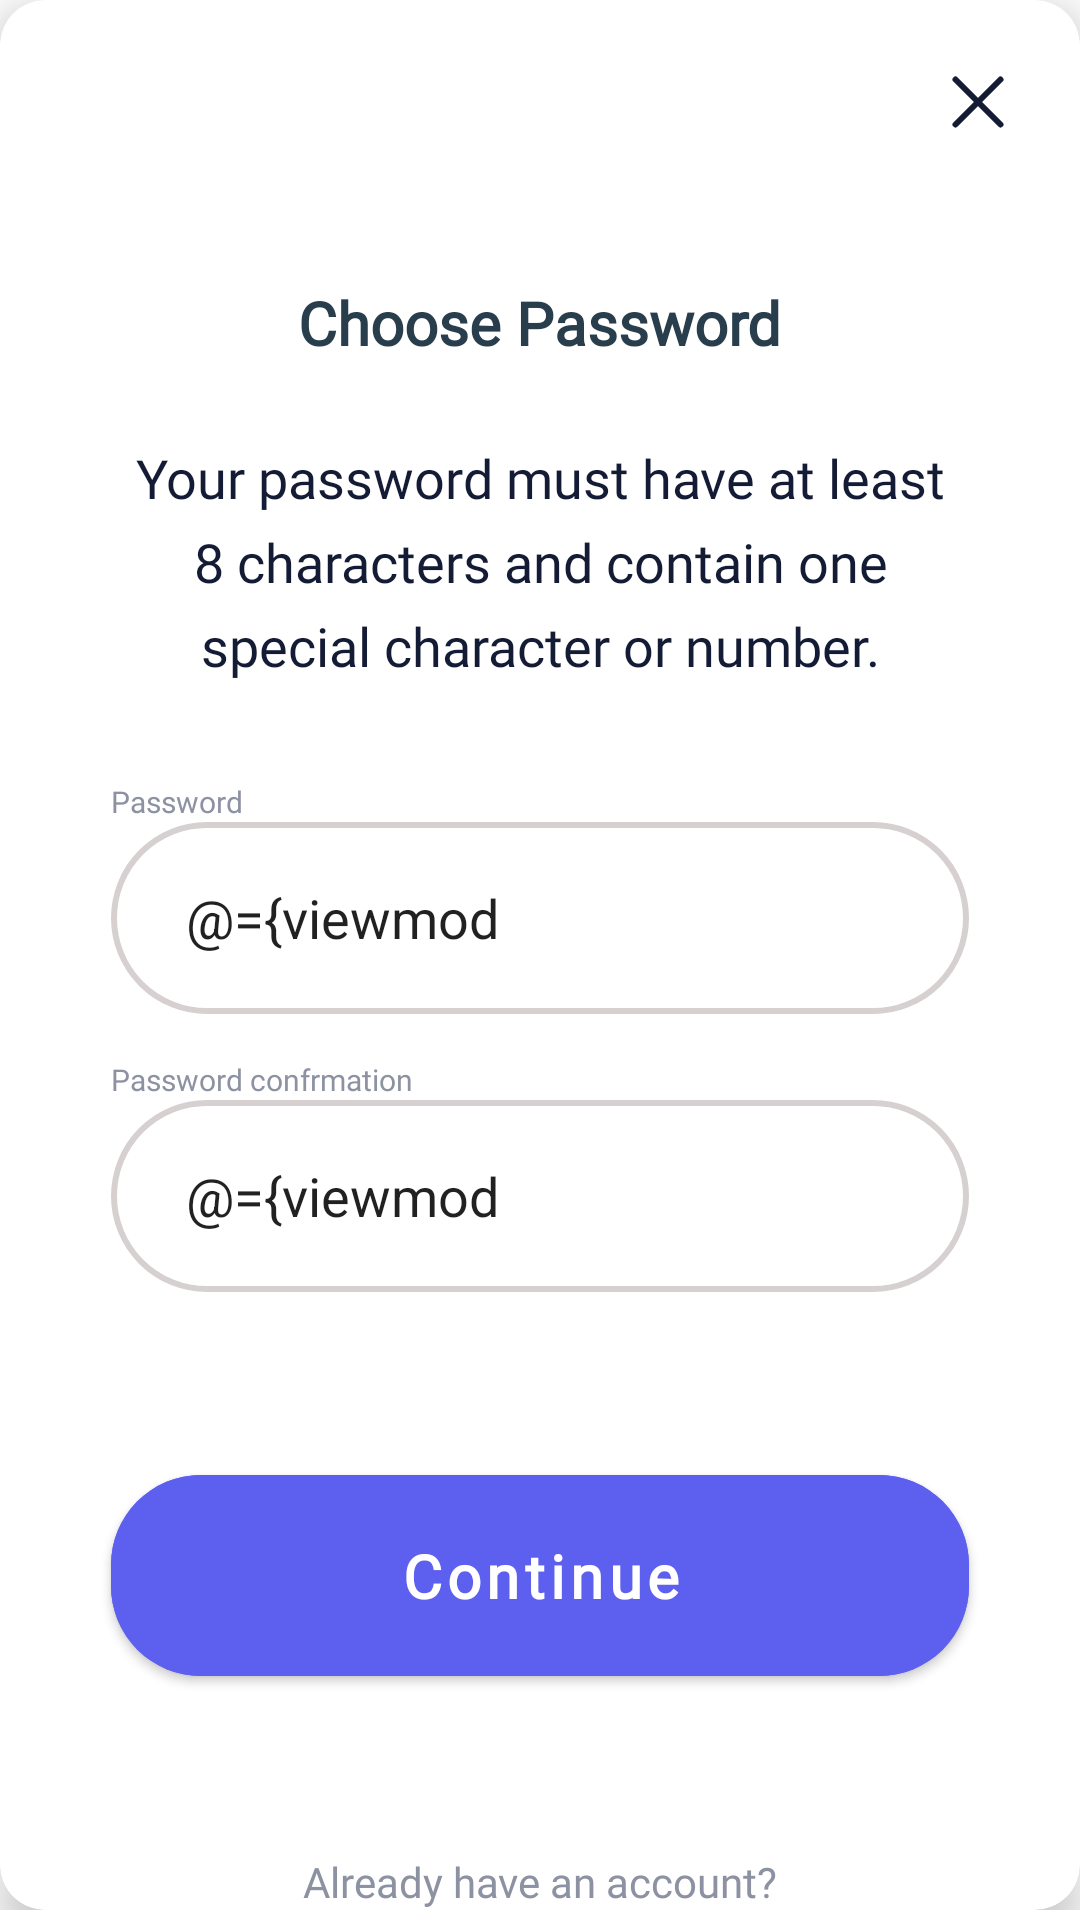

Produce the Android XML layout that renders to this screen, including the resource entries it uses.
<!-- AndroidManifest.xml: application theme Theme.Silencio_App -->
<!-- res/layout/fragment_create_passsword.xml -->
<?xml version="1.0" encoding="utf-8"?>
<layout
    xmlns:android="http://schemas.android.com/apk/res/android"
    xmlns:app="http://schemas.android.com/apk/res-auto"
    xmlns:tools="http://schemas.android.com/tools"
    >

    <data>
        <variable
            name="viewmodelpassword"
            type="com.example.silencio_app.registrationfragment.password.PasswordViewModel" />
    </data>

    <androidx.core.widget.NestedScrollView
        android:layout_width="match_parent"
        android:layout_height="match_parent">

        <androidx.constraintlayout.widget.ConstraintLayout

            android:layout_width="match_parent"
            android:layout_height="match_parent"
            android:paddingBottom="24dp"
            tools:context=".registrationfragment.password.CreatePassswordFragment">

            <androidx.cardview.widget.CardView
                android:layout_width="match_parent"
                android:layout_height="match_parent"

                app:cardCornerRadius="15dp"
                app:cardElevation="8dp"
                app:layout_constraintEnd_toEndOf="parent"
                app:layout_constraintStart_toStartOf="parent"
                app:layout_constraintTop_toTopOf="parent">

                <androidx.constraintlayout.widget.ConstraintLayout
                    android:layout_width="match_parent"
                    android:layout_height="match_parent">

                    <ImageView
                        android:id="@+id/cancel"
                        android:layout_width="wrap_content"
                        android:layout_height="wrap_content"
                        android:layout_marginTop="25dp"

                        android:layout_marginEnd="25dp"
                        android:src="@drawable/group"
                        app:layout_constraintEnd_toEndOf="parent"
                        app:layout_constraintTop_toTopOf="parent">

                    </ImageView>

                    <ImageView
                        android:id="@+id/imgnosi"
                        android:layout_width="wrap_content"
                        android:layout_height="wrap_content"
                        android:layout_marginTop="70dp"
                        android:src="@drawable/noisecoinx"
                        app:layout_constraintEnd_toEndOf="parent"
                        app:layout_constraintStart_toStartOf="parent"
                        app:layout_constraintTop_toTopOf="parent" />

                    <TextView
                        android:id="@+id/text_con"
                        android:layout_width="wrap_content"
                        android:layout_height="wrap_content"
                        android:layout_marginTop="24dp"
                        android:fontFamily="@font/dm_sans"
                        android:text="Choose Password"
                        android:textColor="@color/textblue"
                        android:textSize="20sp"
                        android:textStyle="bold"
                        app:layout_constraintEnd_toEndOf="@+id/imgnosi"
                        app:layout_constraintStart_toStartOf="@+id/imgnosi"
                        app:layout_constraintTop_toBottomOf="@+id/imgnosi" />

                    <TextView
                        android:id="@+id/text_descriptions"
                        android:layout_width="0dp"
                        android:layout_height="wrap_content"
                        android:layout_marginStart="42dp"
                        android:layout_marginTop="26dp"
                        android:layout_marginEnd="42dp"
                        android:fontFamily="@font/dm_sans"
                        android:lineHeight="28dp"

                        android:text="@string/create_password_description"
                        android:textAlignment="center"
                        android:textColor="@color/text_lite_blue"
                        android:textSize="18sp"

                        app:layout_constraintEnd_toEndOf="parent"
                        app:layout_constraintStart_toStartOf="parent"
                        app:layout_constraintTop_toBottomOf="@+id/text_con" />

                    <TextView
                        android:id="@+id/txtcode"
                        android:layout_width="0dp"
                        android:layout_height="wrap_content"
                        android:layout_marginStart="37dp"
                        android:layout_marginTop="33dp"
                        android:layout_marginEnd="37dp"
                        android:fontFamily="@font/poppins_medium"
                        android:lineHeight="15dp"
                        android:textColor="@color/text_grey"
                        android:text="Password"
                        android:textSize="10sp"
                        app:layout_constraintEnd_toEndOf="parent"
                        app:layout_constraintStart_toStartOf="parent"
                        app:layout_constraintTop_toBottomOf="@+id/text_descriptions" />

                    <EditText
                        android:id="@+id/editText"
                        android:layout_width="0dp"
                        android:layout_height="wrap_content"
                        android:background="@drawable/edt_backg"
                        android:hint="Enter Password"
                        android:maxLength="10"
                        android:text="@={viewmodelpassword.password}"
                        android:minHeight="64dp"
                        android:paddingLeft="25dp"
                        app:layout_constraintEnd_toEndOf="@+id/txtcode"
                        app:layout_constraintStart_toStartOf="@+id/txtcode"
                        app:layout_constraintTop_toBottomOf="@+id/txtcode">

                    </EditText>


                    <TextView
                        android:id="@+id/txtcountrycode"
                        android:layout_width="0dp"
                        android:layout_height="wrap_content"
                        android:layout_marginStart="37dp"
                        android:layout_marginTop="15dp"
                        android:textColor="@color/text_grey"
                        android:layout_marginEnd="37dp"
                        android:fontFamily="@font/poppins_medium"
                        android:lineHeight="15dp"
                        android:text="Password confrmation"
                        android:textSize="10sp"
                        app:layout_constraintEnd_toEndOf="parent"
                        app:layout_constraintStart_toStartOf="parent"
                        app:layout_constraintTop_toBottomOf="@+id/editText" />


                    <EditText
                        android:id="@+id/edit_phone_number"
                        android:layout_width="0dp"
                        android:layout_height="wrap_content"
                        android:background="@drawable/edt_backg"
                        android:hint="Repeat password"
                        android:maxLength="10"
                        android:text="@={viewmodelpassword.confirmpassword}"
                        android:minHeight="64dp"
                        android:paddingLeft="25dp"
                        app:layout_constraintEnd_toEndOf="@+id/txtcountrycode"
                        app:layout_constraintStart_toStartOf="@+id/txtcountrycode"
                        app:layout_constraintTop_toBottomOf="@+id/txtcountrycode">

                    </EditText>

                    <com.google.android.material.button.MaterialButton
                        android:id="@+id/btncode"
                        style="@style/Custom_Button_Style"
                        android:layout_width="0dp"
                        android:layout_height="wrap_content"
                        android:layout_marginTop="55dp"
                        android:fontFamily="@font/dm_sans"
                        android:minHeight="64dp"
                        android:padding="20dp"
                        android:text="Continue"
                        android:backgroundTint="@color/bluish_color"
                        android:textAlignment="center"
                        android:textColor="@color/white"
                        android:textStyle="bold"
                        app:cornerRadius="30dp"
                        app:layout_constraintEnd_toEndOf="@+id/edit_phone_number"
                        app:layout_constraintStart_toStartOf="@+id/edit_phone_number"
                        app:layout_constraintTop_toBottomOf="@+id/edit_phone_number">

                    </com.google.android.material.button.MaterialButton>

                    <TextView
                        android:id="@+id/textView"
                        android:layout_width="wrap_content"
                        android:layout_height="wrap_content"
                        android:layout_marginStart="109dp"
                        android:layout_marginTop="53dp"
                        android:layout_marginEnd="109dp"
                        android:fontFamily="@font/dm_sans"
                        android:lineHeight="21dp"
                        android:text="Already have an account?"
                        android:textAlignment="center"
                        android:textColor="@color/text_grey"
                        android:textSize="14sp"
                        app:layout_constraintEnd_toEndOf="parent"
                        app:layout_constraintStart_toStartOf="parent"
                        app:layout_constraintTop_toBottomOf="@+id/btncode" />

                </androidx.constraintlayout.widget.ConstraintLayout>

            </androidx.cardview.widget.CardView>

        </androidx.constraintlayout.widget.ConstraintLayout>
    </androidx.core.widget.NestedScrollView>
</layout>
<!-- resources referenced by this layout -->
<resources>
  <color name="bluish_color">#5D5FEF</color>
  <color name="text_grey">#8D92A3</color>
  <color name="text_lite_blue">#141B35</color>
  <color name="textblue">#293E4C</color>
  <color name="white">#FFFFFFFF</color>
  <!-- drawable edt_backg (drawable) -->
  <?xml version="1.0" encoding="utf-8"?>
  <selector xmlns:android="http://schemas.android.com/apk/res/android">
      
      <item android:state_enabled="true" android:state_focused="true">
          <shape android:shape="rectangle">
              <solid android:color="@android:color/white" />
              <stroke android:width="2dp" android:color="@color/purple_700" />
              <corners android:radius="30dp"/>
          </shape>
      </item>
  
      
      <item android:state_enabled="true">
          <shape android:shape="rectangle">
              <solid android:color="@android:color/white" />
              <stroke android:width="2dp" android:color="#D6D0D0" />
              <corners android:radius="60dp"/>
          </shape>
      </item>
  </selector>
  <!-- drawable group (drawable) -->
  <vector xmlns:android="http://schemas.android.com/apk/res/android"
      android:width="18dp"
      android:height="18dp"
      android:viewportWidth="18"
      android:viewportHeight="18">
    <path
        android:pathData="M1.5,16.5L16.5,1.5"
        android:strokeLineJoin="round"
        android:strokeWidth="2"
        android:fillColor="#00000000"
        android:strokeColor="#141B35"
        android:strokeLineCap="round"/>
    <path
        android:pathData="M1.5,1.5L16.5,16.5"
        android:strokeLineJoin="round"
        android:strokeWidth="2"
        android:fillColor="#00000000"
        android:strokeColor="#141B35"
        android:strokeLineCap="round"/>
  </vector>
  <string name="create_password_description">Your password must have at least 8 characters and contain one special character or number.</string>
  <style name="Custom_Button_Style" parent="TextAppearance.AppCompat.Button">
          <item name="android:textAlignment">center</item>
          <item name="android:fontFamily">@font/dm_sans</item>
          <item name="android:minHeight">64dp</item>
          <item name="android:textSize">20sp</item>
          <item name="lineHeight">26sp</item>
          <item name="textAllCaps">false</item>
          <item name="android:textColor">@color/white</item>
      </style>
  <style name="Theme.Silencio_App" parent="Theme.MaterialComponents.Light.NoActionBar">
          
          <item name="colorPrimary">#6E06ED</item>
          <item name="colorPrimaryVariant">@color/purple_700</item>
          <item name="colorOnPrimary">@color/black</item>
          
          <item name="colorSecondary">@color/teal_200</item>
          <item name="colorSecondaryVariant">@color/teal_200</item>
          <item name="colorOnSecondary">@color/black</item>
          
          <item name="android:statusBarColor">?attr/colorPrimaryVariant</item>
          
      </style>
  <color name="purple_700">#FF3700B3</color>
  <color name="black">#FF000000</color>
  <color name="teal_200">#FF03DAC5</color>
</resources>
